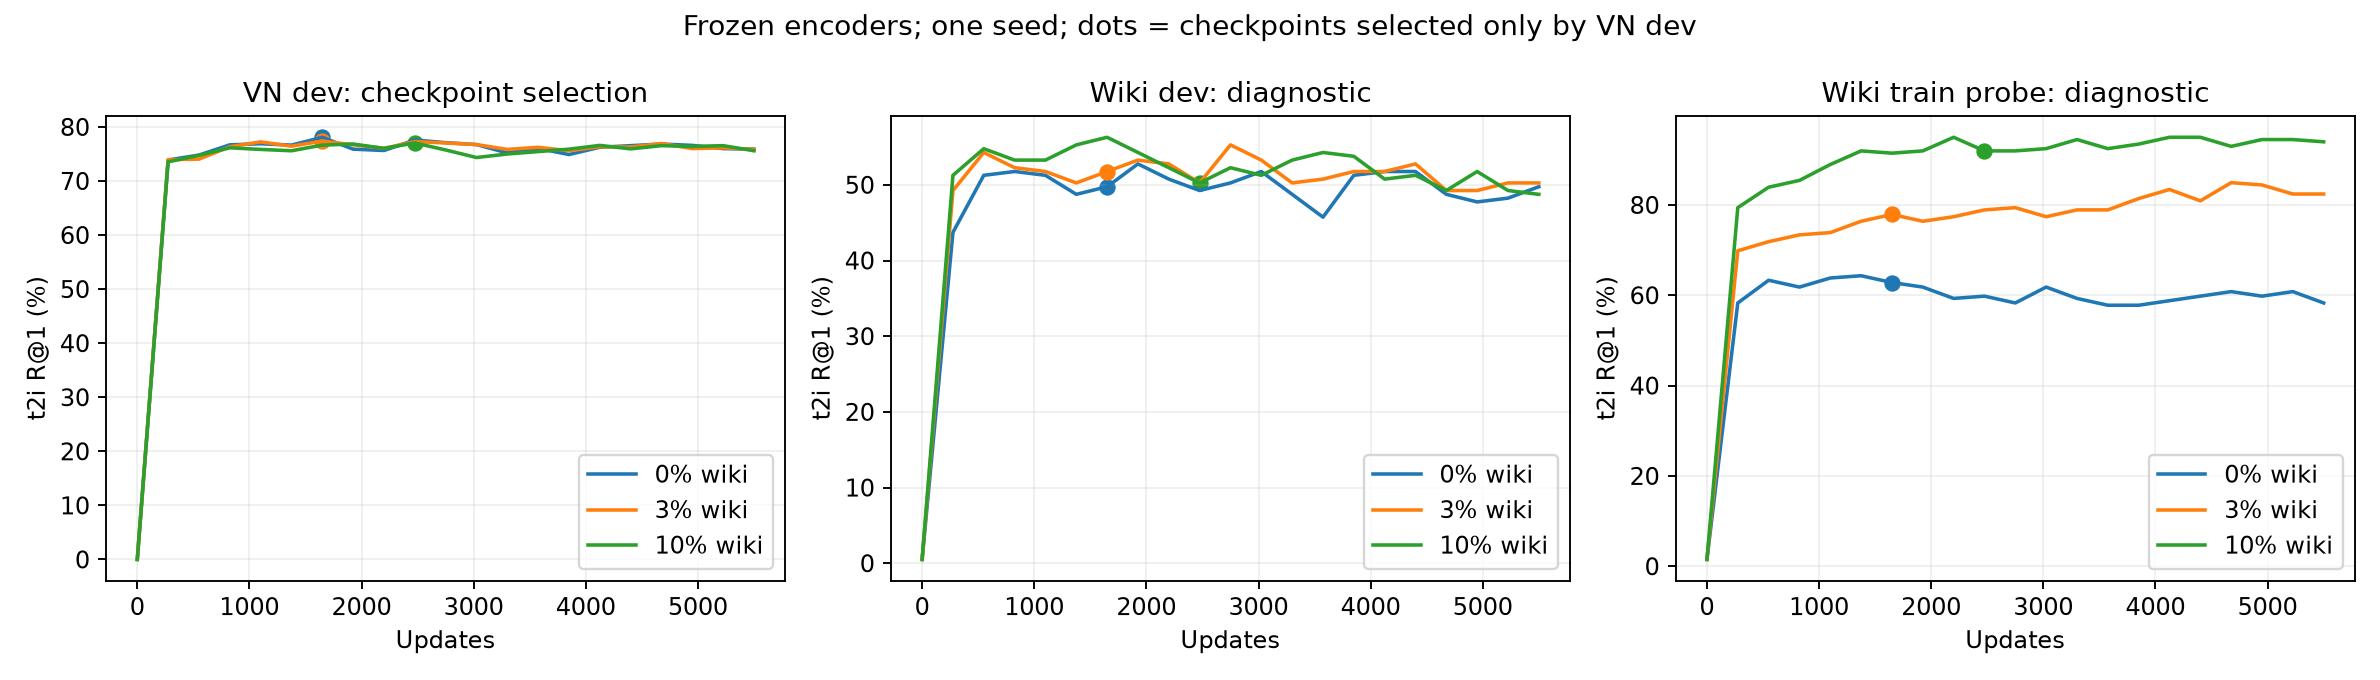

The table this chart was drawn from, first rows:
experiment, feature_source, projector, vision_trainable_blocks, trainable_params, wiki_percent, best_updates, best_budget_epoch, VN_t2i_R1, VN_t2i_R5, VN_t2i_R10, VN_i2t_R1, wiki_t2i_R1, wiki_i2t_R1, train_loss, VN_loss, wiki_loss, projector_grad_mean, peak_vram_bytes, wiki_presentations_selected, wiki_presentations_total, checkpoint_sha256
WIKI_00pct, TinyCLIP original projected 512D, Linear512to384, 0, 196994, 0, 1650, 6.0, 0.7808, 0.9216, 0.9541, 0.7445, 0.4975, 0.4179, 0.9728, 1.204, 7.036, 3.68, 164406784, 0, 0, bb96a853e2d927979a0b0599d64abc7c5b8f948f…
WIKI_03pct, TinyCLIP original projected 512D, Linear512to384, 0, 196994, 3, 1650, 6.0, 0.7738, 0.9236, 0.9541, 0.739, 0.5176, 0.4577, 0.9695, 1.224, 6.313, 3.476, 164406784, 12652, 42173, 9f20c225dcdb7bb8b656e59fd6fded72d47d651b…
WIKI_10pct, TinyCLIP original projected 512D, Linear512to384, 0, 196994, 10, 2475, 9.0, 0.7703, 0.9231, 0.9556, 0.7425, 0.5025, 0.4826, 0.6691, 1.162, 4.6, 3.588, 164406784, 63260, 140578, 779feb9dfb1e4f1bd5533d90b31b8f0e19d49a14…
